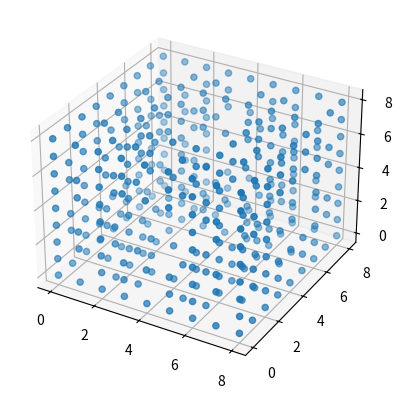

Write Python code to recreate this figure.
import numpy as np
from matplotlib import pyplot as plt



sizer_array=np.array([[[1,1,1],
              [1,0,1],
              [1,1,1]],

              [[1,0,1],
              [0,0,0],
              [1,0,1]],

              [[1,1,1],
              [1,0,1],
              [1,1,1]]])

state=np.ones((1,1,1))



def iterate(state):
    extent=state.shape
    new_state=np.zeros(np.array(state.shape)*3)
    for i in range(3):
        for j in range(3):
            for k in range(3):
                if sizer_array[i,j,k]:
                    new_state[i*extent[0]:(i+1)*extent[0],j*extent[1]:(j+1)*extent[1],k*extent[2]:(k+1)*extent[2]]=state
    return new_state

for i in range(2):
    state=iterate(state)

positions=np.argwhere(state)
np.savetxt("menger.csv",positions,fmt="%d",delimiter=",")
print(positions)
print(len(positions))

fig = plt.figure()
ax = fig.add_subplot(projection='3d')

ax.scatter(positions[:,0],positions[:,1],positions[:,2])
plt.show()
